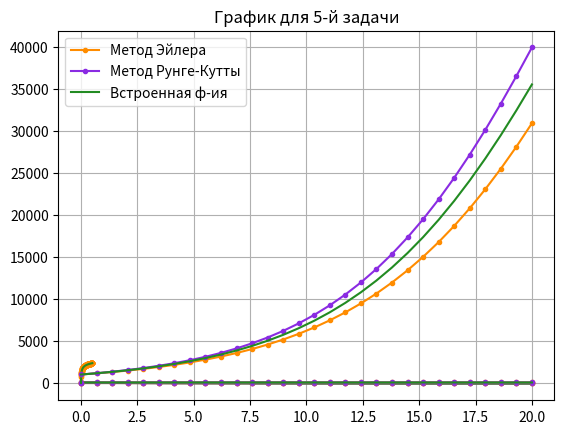

Reproduce this figure in Python.
import math
import numpy as np
import matplotlib.pyplot as plt
from scipy.integrate import odeint


def f1(p, t):
    r = 0.1
    b = 0.02
    dpdt = r * b * (1 - p)
    return dpdt


def f2(v, t):
    m = 1.
    g = 9.8
    k = 0.002
    mvdt = - m * g - k * v * math.fabs(v)
    return mvdt


def f3(x, t):
    dxdt = 0.1 - ((3 * x) / (1000 + x))
    return dxdt


def f4(x, t):
    n1 = n2 = 2000
    n3 = 3000
    k = 6.22e-19
    dxdt = k * math.pow((n1 - (x / 2)), 2) * math.pow((n2 - (x / 2)), 2) * math.pow((n3 - (3 * x / 4)), 3)
    return dxdt


def f5(y, t):
    m = 100000
    k = 2 * 10 ** (-6)
    z = (m - y)
    dydt = k * z * y
    return dydt


def EulerMethod(f, y0, t):
    """ df - диф. функции: p'(t)/mv'/x'(t) и тд
        y0 - задача коши: p(0)/v(0)/x(0)
        t - время
    """
    y = np.zeros(len(t))
    y[0] = y0
    for n in range(0, len(t) - 1):
        y[n + 1] = y[n] + f(y[n], t[n]) * (t[n + 1] - t[n])
    return y


def RungeKuttaMethod(f, y0, t):
    y = np.zeros(len(t))
    if (f == f4):
        h = 0.0009
    else:
        h = (20 / 30)
    y[0] = y0
    for i in range(0, len(t) - 1):
        k1 = f(y[i], t[i])
        k2 = h * f(y[i] + 0.5 * k1, t[i] + 0.5 * h)
        k3 = h * f(y[i] + 0.5 * k2, t[i] + 0.5 * h)
        k4 = h * f(y[i] + k3, t[i] + h)
        y[i + 1] = y[i] + ((k1 + 2 * k2 + 2 * k3 + k4) / 6.)
    return y


def drawResults(t, yEu, yRK, y_):
    plt.plot(t, yEu, '.-', color="darkorange")
    plt.plot(t, yRK, '.-', color="blueviolet")
    plt.plot(t, y_, 'r-', color="forestgreen")
    plt.legend(['Метод Эйлера', 'Метод Рунге-Кутты', 'Встроенная ф-ия'])
    plt.grid()
    plt.show()


y0_array = [0.01, 8, 50, 0.0, 1000]
f_array = [f1, f2, f3, f4, f5]

for i in range(0, len(y0_array)):
    plt.title("График для " + str(i + 1) + "-й задачи")
    y0 = y0_array[i]
    f = f_array[i]
    if (i == 3):  # для 4-го пункта
        t = np.linspace(-0., 0.5, 200)
        yEu = EulerMethod(f, y0, t)
        yRK = RungeKuttaMethod(f, y0, t)
    else:
        t = np.linspace(0, 20, 30)  # массив значений 30 точек от 0 до 20
        yEu = EulerMethod(f, y0, t)
        yRK = RungeKuttaMethod(f, y0, t)
    y_ = odeint(f, y0, t)
    drawResults(t, yEu, yRK, y_)
